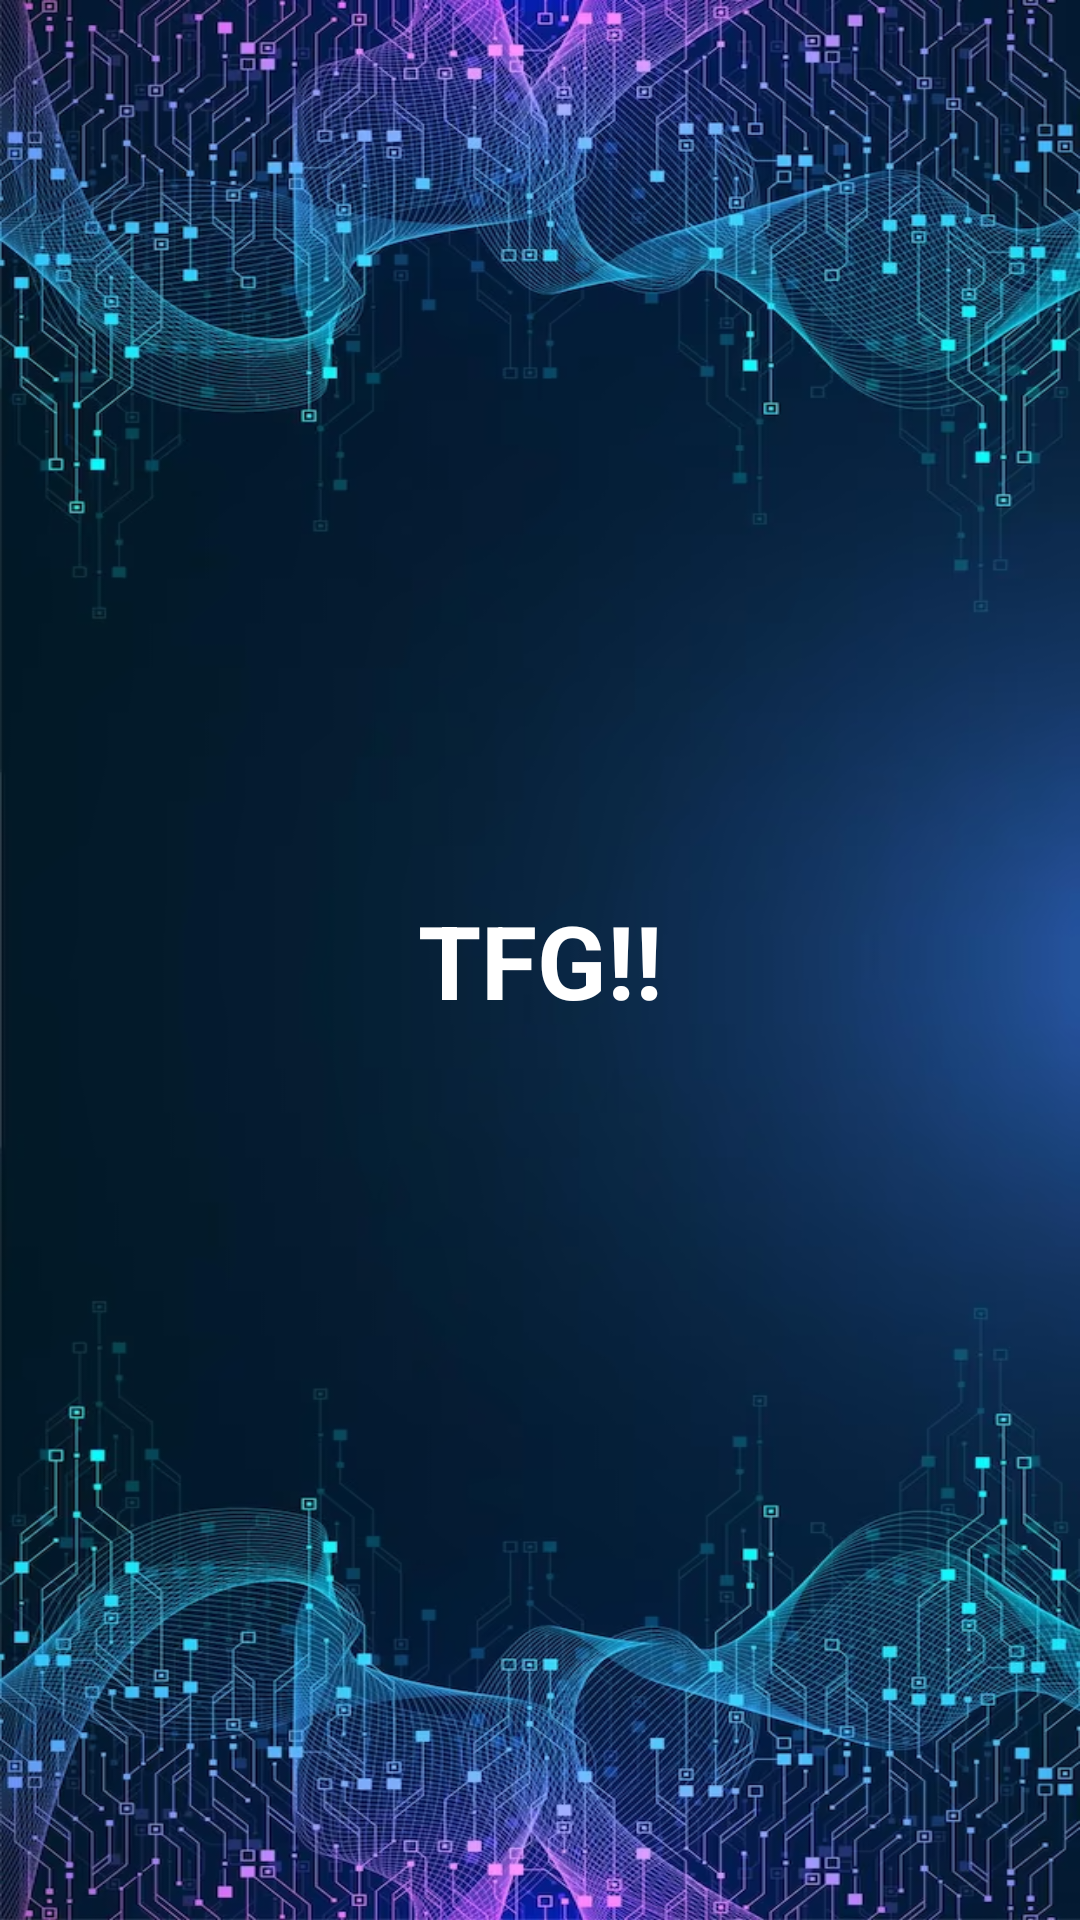

This screen was rendered from an Android layout file. Write that file and the resources it references.
<!-- AndroidManifest.xml: application theme Theme.TFGApp -->
<!-- res/layout/activity_main2.xml -->
<?xml version="1.0" encoding="utf-8"?>
<androidx.constraintlayout.widget.ConstraintLayout xmlns:android="http://schemas.android.com/apk/res/android"
    xmlns:app="http://schemas.android.com/apk/res-auto"
    xmlns:tools="http://schemas.android.com/tools"
    android:layout_width="match_parent"
    android:layout_height="match_parent"
    tools:context=".MainActivity2"
    android:background="@drawable/background3">

    <TextView
        android:id="@+id/textView3"
        android:layout_width="wrap_content"
        android:layout_height="wrap_content"
        android:text="TFG!!"
        android:textColor="@color/white"
        android:textSize="34sp"
        android:textStyle="bold"
        app:layout_constraintBottom_toBottomOf="parent"
        app:layout_constraintEnd_toEndOf="parent"
        app:layout_constraintStart_toStartOf="parent"
        app:layout_constraintTop_toTopOf="parent" />
</androidx.constraintlayout.widget.ConstraintLayout>
<!-- resources referenced by this layout -->
<resources>
  <!-- drawable background3: png bitmap (drawable, 951446 bytes) -->
  <style name="Theme.TFGApp" parent="Theme.MaterialComponents.DayNight.NoActionBar">
          
          <item name="colorPrimary">@color/purple_500</item>
          <item name="colorPrimaryVariant">@color/purple_700</item>
          <item name="colorOnPrimary">@color/white</item>
          
          <item name="colorSecondary">@color/teal_200</item>
          <item name="colorSecondaryVariant">@color/teal_700</item>
          <item name="colorOnSecondary">@color/black</item>
          
          <item name="android:statusBarColor">?attr/colorPrimaryVariant</item>
          
      </style>
  <!-- not gathered from this repository: default colours our renderer supplied (Android Studio template values) -->
  <color name="purple_500">#FF6200EE</color>
  <color name="purple_700">#FF3700B3</color>
  <color name="teal_200">#FF03DAC5</color>
  <color name="teal_700">#FF018786</color>
  <color name="black">#FF000000</color>
  <color name="white">#FFFFFFFF</color>
</resources>
